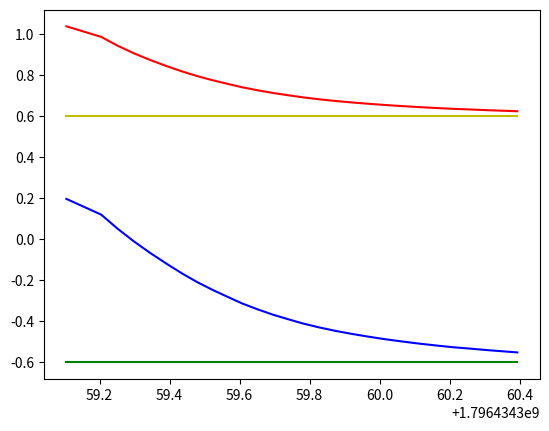

This figure's Python source:
import numpy as np
import sympy
from sympy import Matrix, diff, sin, cos
import math
import time
import matplotlib.pyplot as plt

PI = math.pi
error = np.array([0,0])
previous_time = np.array([time.time()])


def translation(theta, d , a, alpha):
    A_theta = Matrix([[cos(theta), -sin(theta), 0, 0], [sin(theta), cos(theta), 0, 0], [0,0,1,0], [0,0,0,1]])
    T_a = Matrix([[1, 0, 0, a], [0, 1, 0, 0], [0, 0, 1, 0], [0, 0, 0, 1]])
    T_d= Matrix([[1,0,0,0], [0,1,0,0],[0,0,1,d],[0,0,0,1]])
    A_alpha = Matrix([[1,0,0,0],[0,cos(alpha), -sin(alpha), 0], [0,sin(alpha), cos(alpha), 0], [0,0,0,1]])
    return A_theta * T_a * T_d * A_alpha


def kinematics3joint(theta_1, theta_2,theta_3,length1, length2, length3):
    d_1 = 0
    d_2 = 0
    d_3 = 0

    a_1 = length1
    a_2 = length2
    a_3 = length3

    alpha_1 = 0
    alpha_2 = 0
    alpha_3 = 0

    A_10 = translation(theta_1,d_1,a_1,alpha_1)
    A_21 = translation(theta_2,d_2,a_2,alpha_2)
    A_32 = translation(theta_3,d_3,a_3,alpha_3)

    fk = A_10*A_21*A_32
    return fk


def kinematics(theta_1, theta_2, length1, length2):

    d_1 = 0
    d_2 = 0

    a_1 = length1
    a_2 = length2

    alpha_1 = 0
    alpha_2 = 0

    A_10 = translation(theta_1,d_1,a_1,alpha_1)
    A_21 = translation(theta_2,d_2,a_2,alpha_2)

    fk = A_10*A_21
    return fk

def jacobian(current_theta_1, current_theta_2, l1, l2):
    sym_theta_1 = sympy.Symbol('theta_1')
    sym_theta_2 = sympy.Symbol('theta_2')
    k = kinematics(sym_theta_1,sym_theta_2,l1,l2)
    print(k[3])
    print(k[7])
    j = Matrix([[diff(k[3], sym_theta_1), diff(k[3], sym_theta_2)], [diff(k[7], sym_theta_1), diff(k[7], sym_theta_2)]])
    print(j)
    print(current_theta_1)
    print(current_theta_2)
    j = j.subs(sym_theta_1, current_theta_1)
    j = j.subs(sym_theta_2, current_theta_2)
    return np.array(j).astype(np.float64)

def desired_joint_angles(theta1, theta2, l1, l2, x_d, y_d):
    global error, previous_time
    jac = jacobian(theta1, theta2, l1, l2)
    # P gain
    K_p = np.array([[0.1,0],[0,0.1]])
    # D gain
    K_d = np.array([[0.001,0],[0,0.001]])
    print("current joint vals = ", theta1, "and", theta2)
    kin = kinematics(theta1,theta2,l1,l2)
    # robot end-effector position
    pos = np.array([kin[3], kin[7]])
    print("curr_pos = ", pos)
    # desired trajectory
    pos_d = np.array([x_d,y_d])
    print("desired_pos = ", pos_d)
    # estimate derivative of error
    error_d = ((pos_d - pos) - error)
    print("error_d = ",error_d)
    # estimate error
    error = pos_d-pos
    print("error = ", error)
    q = np.array([theta1, theta2]) # estimate initial value of joints'
    J_inv = np.linalg.pinv(jac)  # calculating the psudeo inverse of Jacobian
    print("jacobian= ", jac)
    print("J_inv= ", J_inv)
    e_d_dot = np.dot(K_d, error_d.transpose())
    e_dot = np.dot(K_p, error.transpose())
    print("all about them shapes", e_d_dot.shape, e_dot.shape, J_inv.shape)
    print("argh error_d you ass", np.dot(K_d, error_d.transpose()))
    print("this bes error with kp", np.dot(K_p, error.transpose()))
    print("and this is the addition", e_d_dot + e_dot)
    dq_d =np.dot(J_inv, ( np.dot(K_d,error_d.transpose()) + np.dot(K_p, error.transpose()) ) )  # control input (angular velocity of joints)
    print("dq_d = ", dq_d)
    q_d = q + dq_d  # control input (angular position of joints)
    # q = np.array([theta1,theta2])
    # x = np.array([theta1_d,theta2_d])
    # dt = 0.00002
    # J_inv = np.linalg.pinv(jac)
    # k = kinematics(q[0], q[1], 0.6, 0.6)
    # curr_pos = np.array([k[3], k[7]])
    #
    # dq_d = dt * np.dot(J_inv, ((x-curr_pos)/dt).transpose())
    # print(dq_d)
    for i in range(len(q_d)):
        if q_d[i] < 0:
            q_d[i] = abs(q_d[i]) % PI
            q_d[i] = -q_d[i]
        else:
            q_d[i] = q_d[i] % PI

    return q_d

def big_boi():
    # Position you want it to go
    desired_x_position = 0.6
    desired_y_position = -0.6

    # Lengths of arms sections
    l1 = 0.6
    l2 = 0.6
    # Starting angle
    theta_1 = 0.0
    theta_2 = 0.5

    k = kinematics(theta_1, theta_2, l1, l2)
    actual_x = k[3]
    actual_y = k[7]
    times = []
    ac_xs = []
    ac_ys = []
    d_xs = []
    d_ys = []
    threshold = 0.05
    count = 0
    while ((actual_x < desired_x_position - threshold or actual_x > desired_x_position + threshold) or (actual_y < desired_y_position - threshold or actual_y > desired_y_position + threshold)) and count < 2000:
        curr_time = time.time()
        angles = desired_joint_angles(theta_1, theta_2, l1, l2, desired_x_position, desired_y_position)
        k = kinematics(angles[0], angles[1], l1, l2)
        actual_x = k[3]
        actual_y = k[7]
        theta_1 = angles[0]
        theta_2 = angles[1]
        times.append(curr_time)
        ac_xs.append(actual_x)
        ac_ys.append(actual_y)
        d_xs.append(desired_x_position)
        d_ys.append(desired_y_position)
        count += 1
        #print("ac x = ", actual_x)
        #print("ac y = ", actual_y)
        #print("angle 1 =", angles[0])
        #print("angle 2 =", angles[1])

    plt.plot(times, ac_xs, c='r')
    plt.plot(times, ac_ys, c='b')
    plt.plot(times, d_xs, c='y')
    plt.plot(times, d_ys, c='g')
    plt.show()
    print("angle 1 =", angles[0])
    print("angle 2 =", angles[1])
    print(actual_x)
    print(actual_y)

def testy_boi():

    print(desired_joint_angles(-PI/2, PI/4,0.7,0.6, PI/2, -PI/4))

def brute_force3(d_x, d_y, l1, l2,l3, curr_theta_1 = None, curr_theta_2 = None, curr_theta_3 = None):
    print("i made it to brute force 3")
    print("desired x = ",d_x)
    print("desired y = ", d_y)
    print("curr_theta_3 = ", curr_theta_3)
    desired_x_position = d_x
    desired_y_position = d_y
    # Lengths of arms sections
    l1 = l1
    l2 = l2
    l3 = l3
    # Starting angle
    if curr_theta_1 is not None:
        start_theta_1 = curr_theta_1
        end_theta_1 = curr_theta_1
    else:
        start_theta_1 = 0.0
        end_theta_1 = PI/2
    if curr_theta_2 is not None:
        start_theta_2 = curr_theta_2
        end_theta_2 = curr_theta_2
    else:
        start_theta_2 = 0.0
        end_theta_2 = PI
    if curr_theta_3 is not None:
        start_theta_3 = curr_theta_3 - PI/6
        end_theta_3 = curr_theta_3 + PI/6
    else:
        start_theta_3 = 0.0
        end_theta_3 = PI + 0.4
    threshold_x = 0.03
    threshold_y = 0.03
    incrementer = 0.04
    for theta3 in np.arange(start_theta_3, end_theta_3, incrementer):
        k = kinematics3joint(curr_theta_1, curr_theta_2, theta3, l1, l2, l3)
        actual_x = k[3]
        actual_y = k[7]
        if (actual_x > desired_x_position and actual_x < desired_x_position + threshold_x):
            if (actual_y > desired_y_position - threshold_y and actual_y < desired_y_position + threshold_y):
                return [curr_theta_1,curr_theta_2,theta3]

def brute_force(d_x, d_y, l1, l2, curr_theta_1 = None, curr_theta_2 = None):
    print("brute force 1")
    desired_x_position = d_x
    desired_y_position = d_y
    # Lengths of arms sections
    l1 = l1
    l2 = l2
    # Starting angle
    if curr_theta_1 is not None:
        start_theta_1 = curr_theta_1 - PI/6
        end_theta_1 = curr_theta_1 + PI/6
    else:
        start_theta_1 = 0.0
        end_theta_1 = PI/2
    if curr_theta_2 is not None:
        start_theta_2 = curr_theta_2 - PI/8
        end_theta_2 = curr_theta_2 + PI/8
    else:
        start_theta_2 = 0.0
        end_theta_2 = PI
    threshold_x = 0.01
    threshold_y = 0.08
    incrementer = 0.02
    for theta1 in np.arange(start_theta_1, end_theta_1, incrementer):
        for theta2 in np.arange(start_theta_2, end_theta_2, incrementer):
            k = kinematics(theta1, theta2, l1, l2)
            actual_x = k[3]
            actual_y = k[7]
            if (actual_x > desired_x_position - threshold_x and actual_x < desired_x_position + threshold_x):
                if (actual_y > desired_y_position - threshold_y and actual_y < desired_y_position + threshold_y):
                    print(theta1)
                    print(theta2)
                    return [theta1,theta2]
    return 0



if __name__ == "__main__":
    #brute_force3(-0.28,0.98,0.78,0.7, 0.1,1.36,0.7,1.7)
    #testy_boi()
    big_boi()
